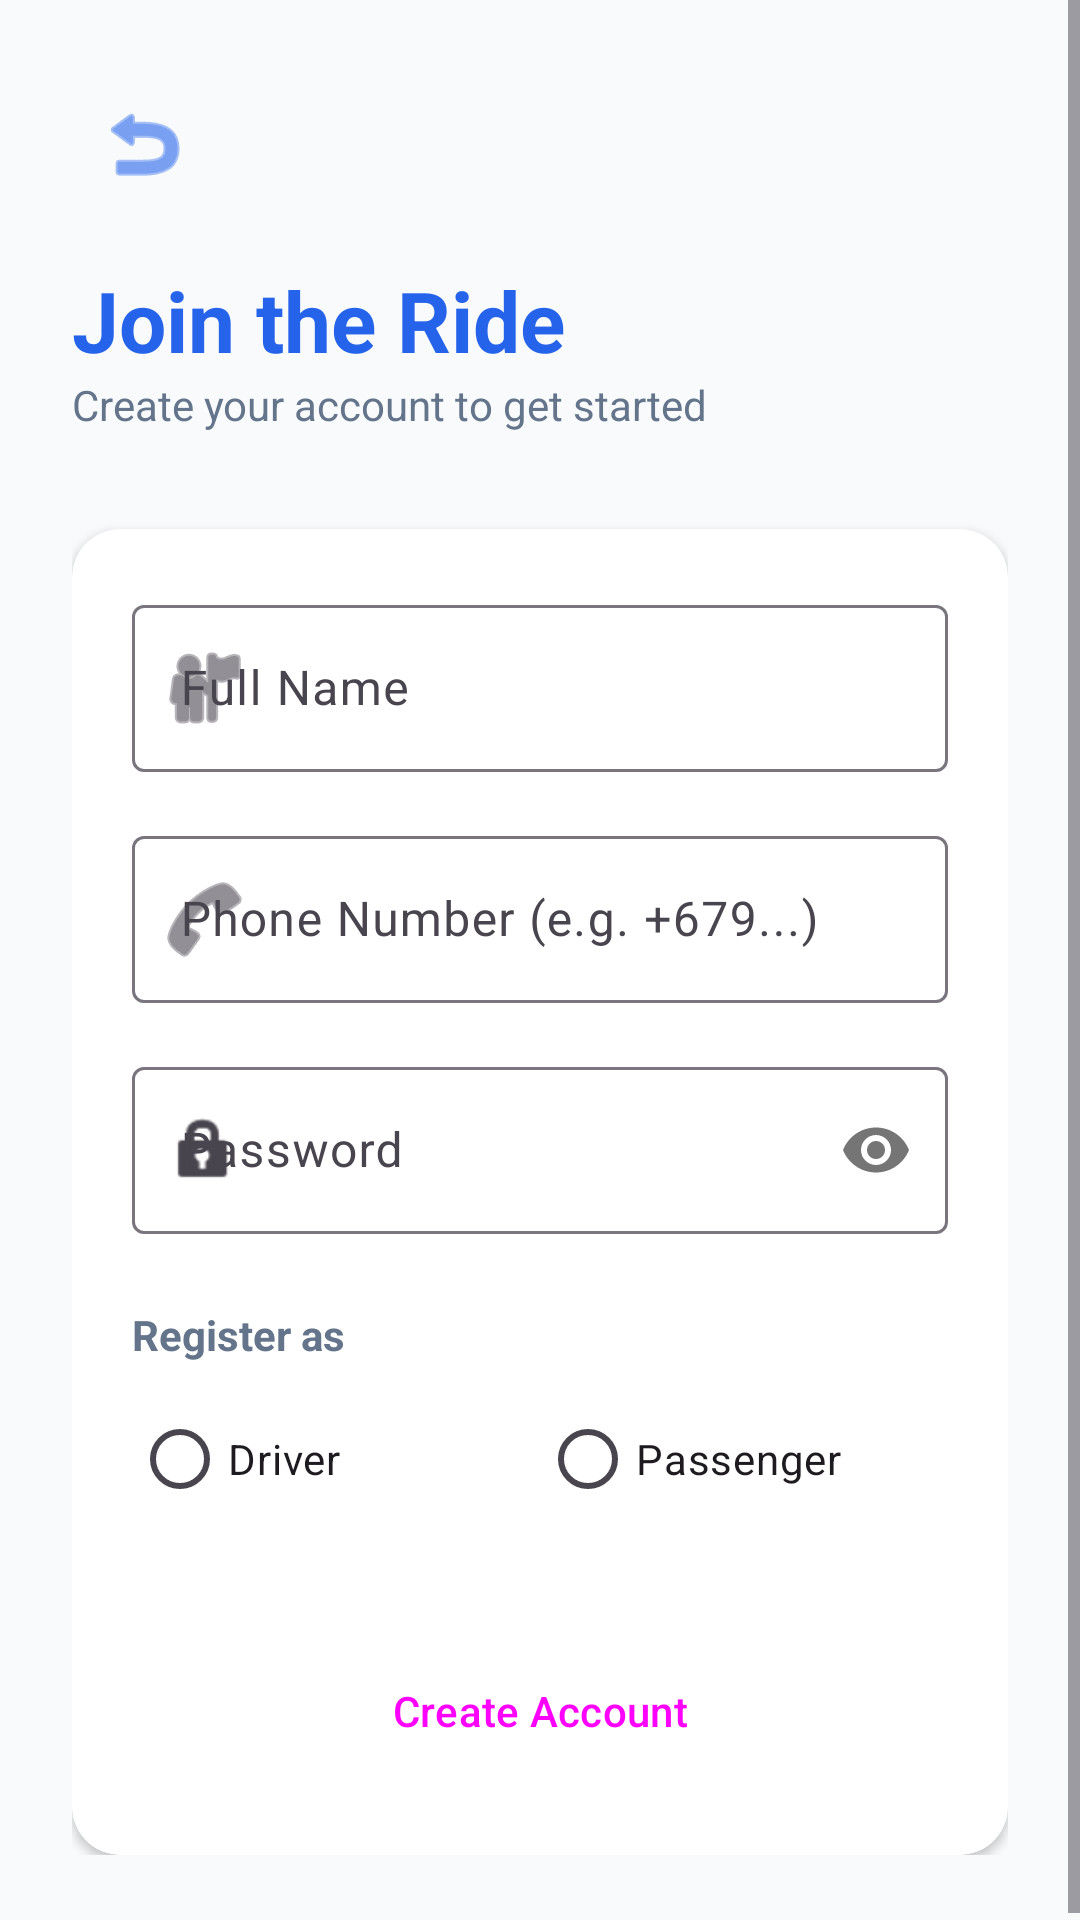

Reconstruct the res/layout file that produces this screen, plus the resources it refers to.
<!-- AndroidManifest.xml: application theme Theme.RideShareFiji -->
<!-- res/layout/activity_register.xml -->
<?xml version="1.0" encoding="utf-8"?>

<ScrollView xmlns:android="http://schemas.android.com/apk/res/android"
    xmlns:app="http://schemas.android.com/apk/res-auto"
    android:layout_width="match_parent"
    android:layout_height="match_parent"
    android:background="@color/background"
    android:fillViewport="true">

    <androidx.constraintlayout.widget.ConstraintLayout
        android:layout_width="match_parent"
        android:layout_height="wrap_content"
        android:padding="24dp">

        <ImageButton
            android:id="@+id/btnBack"
            android:layout_width="48dp"
            android:layout_height="48dp"
            android:background="?attr/selectableItemBackgroundBorderless"
            android:contentDescription="@string/go_back"
            android:src="@android:drawable/ic_menu_revert"
            app:layout_constraintStart_toStartOf="parent"
            app:layout_constraintTop_toTopOf="parent"
            app:tint="@color/primary" />

        <TextView
            android:id="@+id/txtRegTitle"
            style="@style/TitleText"
            android:layout_width="wrap_content"
            android:layout_height="wrap_content"
            android:layout_marginTop="16dp"
            android:text="@string/join_the_ride"
            app:layout_constraintStart_toStartOf="parent"
            app:layout_constraintTop_toBottomOf="@id/btnBack" />

        <TextView
            android:id="@+id/txtRegSubtitle"
            android:layout_width="wrap_content"
            android:layout_height="wrap_content"
            android:text="@string/create_account_subtitle"
            android:textColor="@color/text_secondary"
            app:layout_constraintStart_toStartOf="parent"
            app:layout_constraintTop_toBottomOf="@id/txtRegTitle" />

        <androidx.cardview.widget.CardView
            android:layout_width="match_parent"
            android:layout_height="wrap_content"
            android:layout_marginTop="32dp"
            app:cardCornerRadius="16dp"
            app:cardElevation="2dp"
            app:layout_constraintTop_toBottomOf="@id/txtRegSubtitle">

            <LinearLayout
                android:layout_width="match_parent"
                android:layout_height="wrap_content"
                android:orientation="vertical"
                android:padding="20dp">

                <com.google.android.material.textfield.TextInputLayout
                    style="@style/Widget.Material3.TextInputLayout.OutlinedBox"
                    android:layout_width="match_parent"
                    android:layout_height="wrap_content"
                    android:hint="@string/full_name"
                    app:startIconDrawable="@android:drawable/ic_menu_myplaces">

                    <com.google.android.material.textfield.TextInputEditText
                        android:id="@+id/etFullName"
                        android:layout_width="match_parent"
                        android:layout_height="wrap_content"
                        android:inputType="textPersonName" />
                </com.google.android.material.textfield.TextInputLayout>

                <com.google.android.material.textfield.TextInputLayout
                    style="@style/Widget.Material3.TextInputLayout.OutlinedBox"
                    android:layout_width="match_parent"
                    android:layout_height="wrap_content"
                    android:layout_marginTop="16dp"
                    android:hint="@string/phone_number_hint"
                    app:startIconDrawable="@android:drawable/ic_menu_call">

                    <com.google.android.material.textfield.TextInputEditText
                        android:id="@+id/etPhone"
                        android:layout_width="match_parent"
                        android:layout_height="wrap_content"
                        android:inputType="phone" />
                </com.google.android.material.textfield.TextInputLayout>

                <com.google.android.material.textfield.TextInputLayout
                    style="@style/Widget.Material3.TextInputLayout.OutlinedBox"
                    android:layout_width="match_parent"
                    android:layout_height="wrap_content"
                    android:layout_marginTop="16dp"
                    android:hint="@string/password"
                    app:passwordToggleEnabled="true"
                    app:startIconDrawable="@android:drawable/ic_lock_idle_lock">

                    <com.google.android.material.textfield.TextInputEditText
                        android:id="@+id/etPassword"
                        android:layout_width="match_parent"
                        android:layout_height="wrap_content"
                        android:inputType="textPassword" />
                </com.google.android.material.textfield.TextInputLayout>

                <TextView
                    android:layout_width="wrap_content"
                    android:layout_height="wrap_content"
                    android:layout_marginTop="24dp"
                    android:text="@string/register_as"
                    android:textStyle="bold"
                    android:textColor="@color/text_secondary" />

                <RadioGroup
                    android:id="@+id/radioGroupRole"
                    android:layout_width="match_parent"
                    android:layout_height="wrap_content"
                    android:layout_marginTop="8dp"
                    android:orientation="horizontal">

                    <RadioButton
                        android:id="@+id/rbDriver"
                        android:layout_width="0dp"
                        android:layout_height="wrap_content"
                        android:layout_weight="1"
                        android:text="@string/driver" />

                    <RadioButton
                        android:id="@+id/rbPassenger"
                        android:layout_width="0dp"
                        android:layout_height="wrap_content"
                        android:layout_weight="1"
                        android:text="@string/passenger" />
                </RadioGroup>

                <Button
                    android:id="@+id/btnRegister"
                    style="@style/PrimaryButton"
                    android:layout_width="match_parent"
                    android:layout_height="56dp"
                    android:layout_marginTop="32dp"
                    android:text="@string/create_account" />

            </LinearLayout>
        </androidx.cardview.widget.CardView>

        <TextView
            android:id="@+id/tvGoToLogin"
            android:layout_width="wrap_content"
            android:layout_height="wrap_content"
            android:layout_marginTop="24dp"
            android:text="@string/already_have_account"
            android:textColor="@color/primary"
            android:textStyle="bold"
            app:layout_constraintEnd_toEndOf="parent"
            app:layout_constraintStart_toStartOf="parent"
            app:layout_constraintTop_toBottomOf="@id/txtRegSubtitle"
            app:layout_constraintBottom_toBottomOf="parent"
            app:layout_constraintVertical_bias="1.0" />

    </androidx.constraintlayout.widget.ConstraintLayout>
</ScrollView>
<!-- resources referenced by this layout -->
<resources>
  <color name="background">#F8FAFC</color>
  <color name="primary">#2563EB</color>
  <color name="text_secondary">#64748B</color>
  <string name="already_have_account">Already have an account? Login</string>
  <string name="create_account">Create Account</string>
  <string name="create_account_subtitle">Create your account to get started</string>
  <string name="driver">Driver</string>
  <string name="full_name">Full Name</string>
  <string name="go_back">Go Back</string>
  <string name="join_the_ride">Join the Ride</string>
  <string name="passenger">Passenger</string>
  <string name="password">Password</string>
  <string name="phone_number_hint">Phone Number (e.g. +679...)</string>
  <string name="register_as">Register as</string>
  <style name="PrimaryButton" parent="Widget.Material3.Button">
          <item name="android:insetTop">0dp</item>
          <item name="android:insetBottom">0dp</item>
          <item name="shapeAppearanceOverlay">@style/ShapeAppearance.LargeComponent</item>
      </style>
  <style name="TitleText">
          <item name="android:textSize">28sp</item>
          <item name="android:textStyle">bold</item>
          <item name="android:textColor">@color/primary</item>
      </style>
  <style name="Theme.RideShareFiji" parent="Base.Theme.RideShareFiji" />
  <style name="ShapeAppearance.LargeComponent" parent="ShapeAppearance.Material3.LargeComponent">
          <item name="cornerSize">16dp</item>
      </style>
  <style name="Base.Theme.RideShareFiji" parent="Theme.Material3.DayNight.NoActionBar">
          
          <item name="colorPrimary">@color/primary</item>
          <item name="colorSecondary">@color/secondary</item>
          <item name="android:windowBackground">@color/background</item>
          <item name="android:statusBarColor">@color/primary</item>
      </style>
  <color name="secondary">#F59E0B</color>
</resources>
